9-way image classification set "lemon_leaf_dataset" from GitHub (bhawanakc07/Major_project-Lemonleaf-); label vocabulary: anthracnose, bacterial blight, citrus canker, curl virus, deficiency leaf, dry leaf, healthy leaf, sooty mould, spider mites.

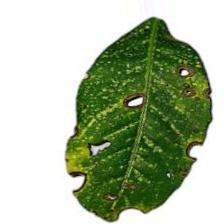
Label: anthracnose

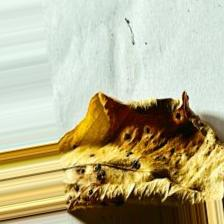
Label: dry leaf

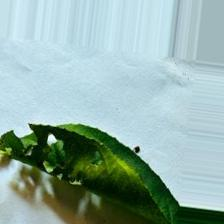
Label: deficiency leaf

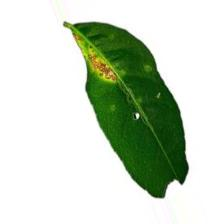
Label: citrus canker

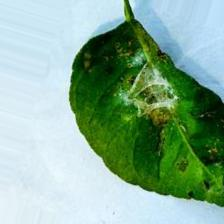
Label: spider mites

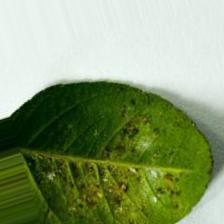
Label: bacterial blight
